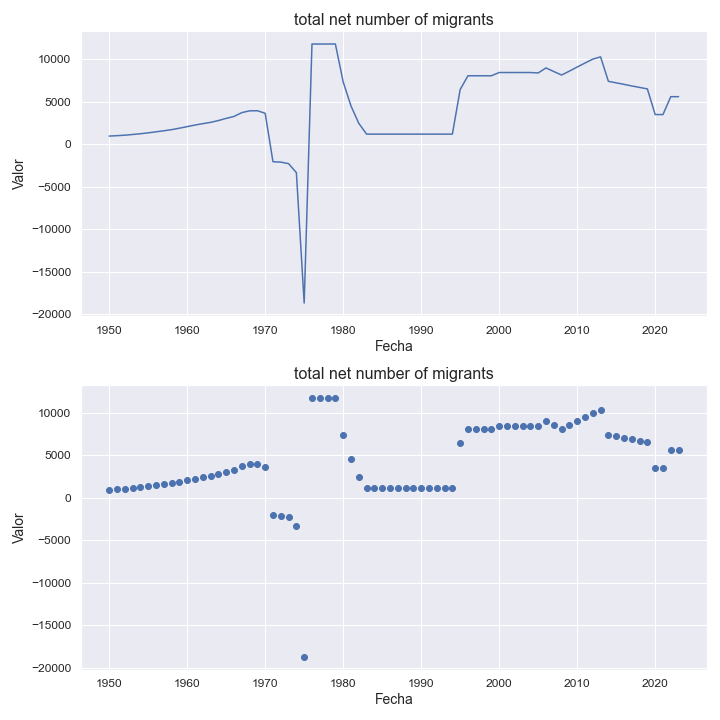

The table this chart was drawn from, first rows:
indicatorshortname, locationid, location, iso2, timeid, time, value
total net number of migrants, 732, western sahara, eh, 1, 1950, 968.0
total net number of migrants, 732, western sahara, eh, 2, 1951, 1014
total net number of migrants, 732, western sahara, eh, 3, 1952, 1073
total net number of migrants, 732, western sahara, eh, 4, 1953, 1154
total net number of migrants, 732, western sahara, eh, 5, 1954, 1242
total net number of migrants, 732, western sahara, eh, 6, 1955, 1347
total net number of migrants, 732, western sahara, eh, 7, 1956, 1468
total net number of migrants, 732, western sahara, eh, 8, 1957, 1588
total net number of migrants, 732, western sahara, eh, 9, 1958, 1722
total net number of migrants, 732, western sahara, eh, 10, 1959, 1895
total net number of migrants, 732, western sahara, eh, 11, 1960, 2078
total net number of migrants, 732, western sahara, eh, 12, 1961, 2264
total net number of migrants, 732, western sahara, eh, 13, 1962, 2430
total net number of migrants, 732, western sahara, eh, 14, 1963, 2578
total net number of migrants, 732, western sahara, eh, 15, 1964, 2793
total net number of migrants, 732, western sahara, eh, 16, 1965, 3049
total net number of migrants, 732, western sahara, eh, 17, 1966, 3277
total net number of migrants, 732, western sahara, eh, 18, 1967, 3723
total net number of migrants, 732, western sahara, eh, 19, 1968, 3936
total net number of migrants, 732, western sahara, eh, 20, 1969, 3948
total net number of migrants, 732, western sahara, eh, 21, 1970, 3648
total net number of migrants, 732, western sahara, eh, 22, 1971, -2047
total net number of migrants, 732, western sahara, eh, 23, 1972, -2093
total net number of migrants, 732, western sahara, eh, 24, 1973, -2275
total net number of migrants, 732, western sahara, eh, 25, 1974, -3329
total net number of migrants, 732, western sahara, eh, 26, 1975, -18665
total net number of migrants, 732, western sahara, eh, 27, 1976, 11794
total net number of migrants, 732, western sahara, eh, 28, 1977, 11785
total net number of migrants, 732, western sahara, eh, 29, 1978, 11793
total net number of migrants, 732, western sahara, eh, 30, 1979, 11793
total net number of migrants, 732, western sahara, eh, 31, 1980, 7340
total net number of migrants, 732, western sahara, eh, 32, 1981, 4513
total net number of migrants, 732, western sahara, eh, 33, 1982, 2469
total net number of migrants, 732, western sahara, eh, 34, 1983, 1198
total net number of migrants, 732, western sahara, eh, 35, 1984, 1198
total net number of migrants, 732, western sahara, eh, 36, 1985, 1198
total net number of migrants, 732, western sahara, eh, 37, 1986, 1198
total net number of migrants, 732, western sahara, eh, 38, 1987, 1198
total net number of migrants, 732, western sahara, eh, 39, 1988, 1198
total net number of migrants, 732, western sahara, eh, 40, 1989, 1197
total net number of migrants, 732, western sahara, eh, 41, 1990, 1198
total net number of migrants, 732, western sahara, eh, 42, 1991, 1197
total net number of migrants, 732, western sahara, eh, 43, 1992, 1198
total net number of migrants, 732, western sahara, eh, 44, 1993, 1197
total net number of migrants, 732, western sahara, eh, 45, 1994, 1197
total net number of migrants, 732, western sahara, eh, 46, 1995, 6442
total net number of migrants, 732, western sahara, eh, 47, 1996, 8059
total net number of migrants, 732, western sahara, eh, 48, 1997, 8059
total net number of migrants, 732, western sahara, eh, 49, 1998, 8058
total net number of migrants, 732, western sahara, eh, 50, 1999, 8058
total net number of migrants, 732, western sahara, eh, 51, 2000, 8440
total net number of migrants, 732, western sahara, eh, 52, 2001, 8439
total net number of migrants, 732, western sahara, eh, 53, 2002, 8440
total net number of migrants, 732, western sahara, eh, 54, 2003, 8440
total net number of migrants, 732, western sahara, eh, 55, 2004, 8439
total net number of migrants, 732, western sahara, eh, 56, 2005, 8389
total net number of migrants, 732, western sahara, eh, 57, 2006, 8978
total net number of migrants, 732, western sahara, eh, 58, 2007, 8560
total net number of migrants, 732, western sahara, eh, 59, 2008, 8145
total net number of migrants, 732, western sahara, eh, 60, 2009, 8603
... 14 more rows
